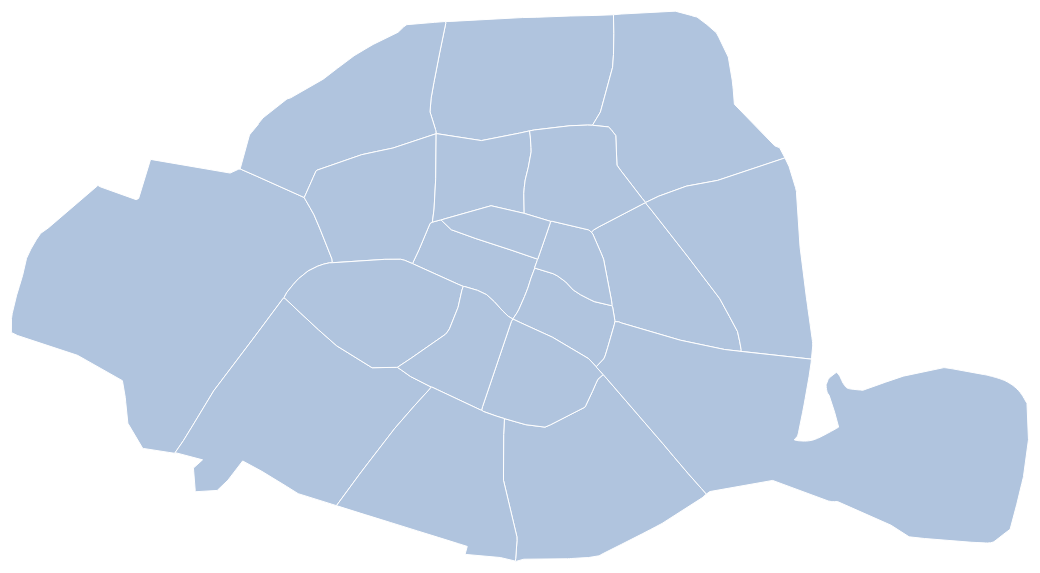
D3 v3 page, settled after 480 driven frames (8 s of simulated time); the page loaded 1 data file(s).


    (function() {

		  // Taille
		  var width = 1200;
		  var height = 800;

		  // Objet pour manipuler des données géographiques avec D3.js
		  var path = d3.geo.path();

		  // Propriétés de la projection utilisée (Lambert-93)
		  var projection = d3.geo.conicConformal()
		          .center([2.338477, 48.857391]) // carte centrée sur Paris
		          .scale(400000) // échelle]
		          .translate([width/2, height/2]); // la place au centre

		  path.projection(projection);

		  // Elément SVG à la racine de la div #map
		  var svg = d3.select('#map').append("svg")
		      .attr("width", width)
		      .attr("height", height);

		  // Groupe SVG qui accueillera les arrondissements
		  var deps = svg
		  		.append("g") // group
		        .attr("id", "arrondissements");

		  // Données geoJSON des arrondissements récupérées sur le site de l'IGN
		  d3.json('arrondissements_paris.json', function(req, geojson) {
		  
		    // Bind un élément SVG path pour chaque élément de 'features' du geoJSON
		  	var features = deps
		  			.selectAll("path")
					.data(geojson.features);

			// Couleur de fond de chaque arrondissement
		  	var colorScale = d3.scale.category20c();

		  	// Création d'un élément pour chaque item de 'features' du geoJSON avec les propriétés qui suivent
		  	features.enter()
			  	.append("path")
			  		.attr('class', 'arrondissement')
			        .attr("d", path)
					.attr("fill", 'LightSteelBlue')
					.attr("stroke", 'white')
			        .on('click', clickHandlerZoom); // écoute une action de la souris
					
		  });
		  
		  // Fonction qui permet de changer la couleur de l'arrondissement
		  
		  var centered;
		  
		  function countyClickHandler(d) {
		  
		  };

		  // Fonction qui permet de zoomer sur la carte
		  
		  function clickHandlerZoom(d) {
		  	var x, y, k;

		  	if (d && centered !== d) {
					var centroid = path.centroid(d);
					x = centroid[0];
					y = centroid[1];
					k = 5;
					centered = d;
				} else {
					x = width / 2;
					y = height / 2;
					k = 1;
					centered = null;
				}

				deps.selectAll("path")
					.classed("active", centered && function(d) { return d === centered; });

				var trStr = "translate(" + width / 2 + "," + height / 2 + ")" +
					"scale(" + k + ")translate(" + -x + "," + -y + ")";
				
				deps.transition()
					.duration(2000)
					.attr("transform", trStr);
					
		  };

	}());
    

### data: arrondissements_paris.json
{
 "type": "FeatureCollection",
 "crs": {
  "type": "name",
  "properties": {
   "name": "urn:ogc:def:crs:OGC:1.3:CRS84"
  }
 },
 "features": [
  {
   "type": "Feature",
   "properties": {
    "ID_GEOFLA": "COMMUNE00000000000014405",
    "CODE_COM": "111",
    "INSEE_COM": "75111",
    "NOM_COM": "PARIS-11E-ARRONDISSEMENT",
    "STATUT": "Commune simple",
    "X_CHF_LIEU": 654457,
    "Y_CHF_LIEU": 6862254,
    "X_CENTROID": 654333,
    "Y_CENTROID": 6862563,
    "Z_MOYEN": 42,
    "SUPERFICIE": 366.0,
    "POPULATION": 155006,
    "CODE_CANT": null,
    "CODE_ARR": "1",
    "CODE_DEPT": "75",
    "NOM_DEPT": "PARIS",
    "CODE_REG": "11",
    "NOM_REG": "ILE-DE-FRANCE"
   },
   "geometry": {
    "type": "Polygon",
    "coordinates": "[... 1 items]"
   }
  },
  {
   "type": "Feature",
   "properties": {
    "ID_GEOFLA": "COMMUNE00000000000001026",
    "CODE_COM": "118",
    "INSEE_COM": "75118",
    "NOM_COM": "PARIS-18E-ARRONDISSEMENT",
    "STATUT": "Commune simple",
    "X_CHF_LIEU": 651936,
    "Y_CHF_LIEU": 6865979,
    "X_CENTROID": 652232,
    "Y_CENTROID": 6866092,
    "Z_MOYEN": 56,
    "SUPERFICIE": 604.0,
    "POPULATION": 201374,
    "CODE_CANT": null,
    "CODE_ARR": "1",
    "CODE_DEPT": "75",
    "NOM_DEPT": "PARIS",
    "CODE_REG": "11",
    "NOM_REG": "ILE-DE-FRANCE"
   },
   "geometry": {
    "type": "Polygon",
    "coordinates": "[... 1 items]"
   }
  },
  {
   "type": "Feature",
   "properties": {
    "ID_GEOFLA": "COMMUNE00000000000001477",
    "CODE_COM": "116",
    "INSEE_COM": "75116",
    "NOM_COM": "PARIS-16E-ARRONDISSEMENT",
    "STATUT": "Commune simple",
    "X_CHF_LIEU": 646916,
    "Y_CHF_LIEU": 6862865,
    "X_CENTROID": 645631,
    "Y_CENTROID": 6862473,
    "Z_MOYEN": 43,
    "SUPERFICIE": 1641.0,
    "POPULATION": 167613,
    "CODE_CANT": null,
    "CODE_ARR": "1",
    "CODE_DEPT": "75",
    "NOM_DEPT": "PARIS",
    "CODE_REG": "11",
    "NOM_REG": "ILE-DE-FRANCE"
   },
   "geometry": {
    "type": "Polygon",
    "coordinates": "[... 1 items]"
   }
  },
  {
   "type": "Feature",
   "properties": {
    "ID_GEOFLA": "COMMUNE00000000000005031",
    "CODE_COM": "117",
    "INSEE_COM": "75117",
    "NOM_COM": "PARIS-17E-ARRONDISSEMENT",
    "STATUT": "Commune simple",
    "X_CHF_LIEU": 650291,
    "Y_CHF_LIEU": 6865159,
    "X_CENTROID": 649301,
    "Y_CENTROID": 6865687,
    "Z_MOYEN": 40,
    "SUPERFICIE": 564.0,
    "POPULATION": 170156,
    "CODE_CANT": null,
    "CODE_ARR": "1",
    "CODE_DEPT": "75",
    "NOM_DEPT": "PARIS",
    "CODE_REG": "11",
    "NOM_REG": "ILE-DE-FRANCE"
   },
   "geometry": {
    "type": "Polygon",
    "coordinates": "[... 1 items]"
   }
  },
  {
   "type": "Feature",
   "properties": {
    "ID_GEOFLA": "COMMUNE00000000000007121",
    "CODE_COM": "115",
    "INSEE_COM": "75115",
    "NOM_COM": "PARIS-15E-ARRONDISSEMENT",
    "STATUT": "Commune simple",
    "X_CHF_LIEU": 648643,
    "Y_CHF_LIEU": 6860380,
    "X_CENTROID": 648507,
    "Y_CENTROID": 6860628,
    "Z_MOYEN": 39,
    "SUPERFICIE": 846.0,
    "POPULATION": 238190,
    "CODE_CANT": null,
    "CODE_ARR": "1",
    "CODE_DEPT": "75",
    "NOM_DEPT": "PARIS",
    "CODE_REG": "11",
    "NOM_REG": "ILE-DE-FRANCE"
   },
   "geometry": {
    "type": "Polygon",
    "coordinates": "[... 1 items]"
   }
  },
  {
   "type": "Feature",
   "properties": {
    "ID_GEOFLA": "COMMUNE00000000000008019",
    "CODE_COM": "101",
    "INSEE_COM": "75101",
    "NOM_COM": "PARIS-1ER-ARRONDISSEMENT",
    "STATUT": "Capitale d'etat",
    "X_CHF_LIEU": 651679,
    "Y_CHF_LIEU": 6862426,
    "X_CENTROID": 651283,
    "Y_CENTROID": 6862746,
    "Z_MOYEN": 33,
    "SUPERFICIE": 182.0,
    "POPULATION": 17100,
    "CODE_CANT": null,
    "CODE_ARR": "1",
    "CODE_DEPT": "75",
    "NOM_DEPT": "PARIS",
    "CODE_REG": "11",
    "NOM_REG": "ILE-DE-FRANCE"
   },
   "geometry": {
    "type": "Polygon",
    "coordinates": "[... 1 items]"
   }
  },
  {
   "type": "Feature",
   "properties": {
    "ID_GEOFLA": "COMMUNE00000000000012081",
    "CODE_COM": "104",
    "INSEE_COM": "75104",
    "NOM_COM": "PARIS-4E-ARRONDISSEMENT",
    "STATUT": "Commune simple",
    "X_CHF_LIEU": 652746,
    "Y_CHF_LIEU": 6861974,
    "X_CENTROID": 652832,
    "Y_CENTROID": 6861859,
    "Z_MOYEN": 34,
    "SUPERFICIE": 160.0,
    "POPULATION": 27769,
    "CODE_CANT": null,
    "CODE_ARR": "1",
    "CODE_DEPT": "75",
    "NOM_DEPT": "PARIS",
    "CODE_REG": "11",
    "NOM_REG": "ILE-DE-FRANCE"
   },
   "geometry": {
    "type": "Polygon",
    "coordinates": "[... 1 items]"
   }
  },
  {
   "type": "Feature",
   "properties": {
    "ID_GEOFLA": "COMMUNE00000000000013398",
    "CODE_COM": "108",
    "INSEE_COM": "75108",
    "NOM_COM": "PARIS-8E-ARRONDISSEMENT",
    "STATUT": "Commune simple",
    "X_CHF_LIEU": 649931,
    "Y_CHF_LIEU": 6864367,
    "X_CENTROID": 649481,
    "Y_CENTROID": 6864056,
    "Z_MOYEN": 39,
    "SUPERFICIE": 386.0,
    "POPULATION": 38749,
    "CODE_CANT": null,
    "CODE_ARR": "1",
    "CODE_DEPT": "75",
    "NOM_DEPT": "PARIS",
    "CODE_REG": "11",
    "NOM_REG": "ILE-DE-FRANCE"
   },
   "geometry": {
    "type": "Polygon",
    "coordinates": "[... 1 items]"
   }
  },
  "... 12 more items"
 ]
}